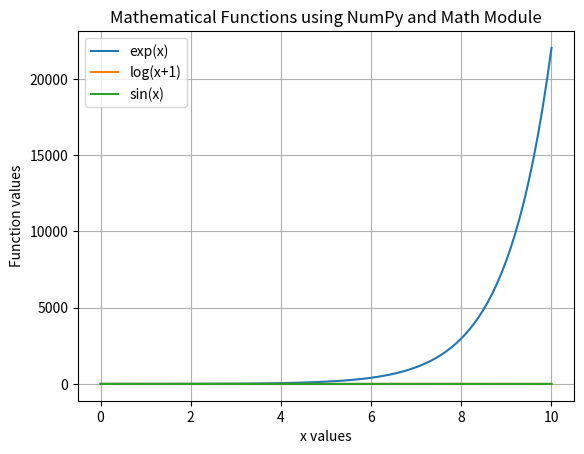

Reproduce this figure in Python.
import math
import numpy as np
import matplotlib.pyplot as plt

x = np.linspace(0, 10, 100)

exp_values = np.exp(x)
log_values = np.log(x + 1)
sin_values = np.sin(x)

angle = math.radians(45)

print("sin(45°) using math module =", math.sin(angle))
print("log(10) using math module =", math.log(10))
print("2^5 using math module =", math.pow(2, 5))

plt.plot(x, exp_values, label='exp(x)')
plt.plot(x, log_values, label='log(x+1)')
plt.plot(x, sin_values, label='sin(x)')

plt.xlabel("x values")
plt.ylabel("Function values")
plt.title("Mathematical Functions using NumPy and Math Module")
plt.legend()
plt.grid(True)
plt.show()
